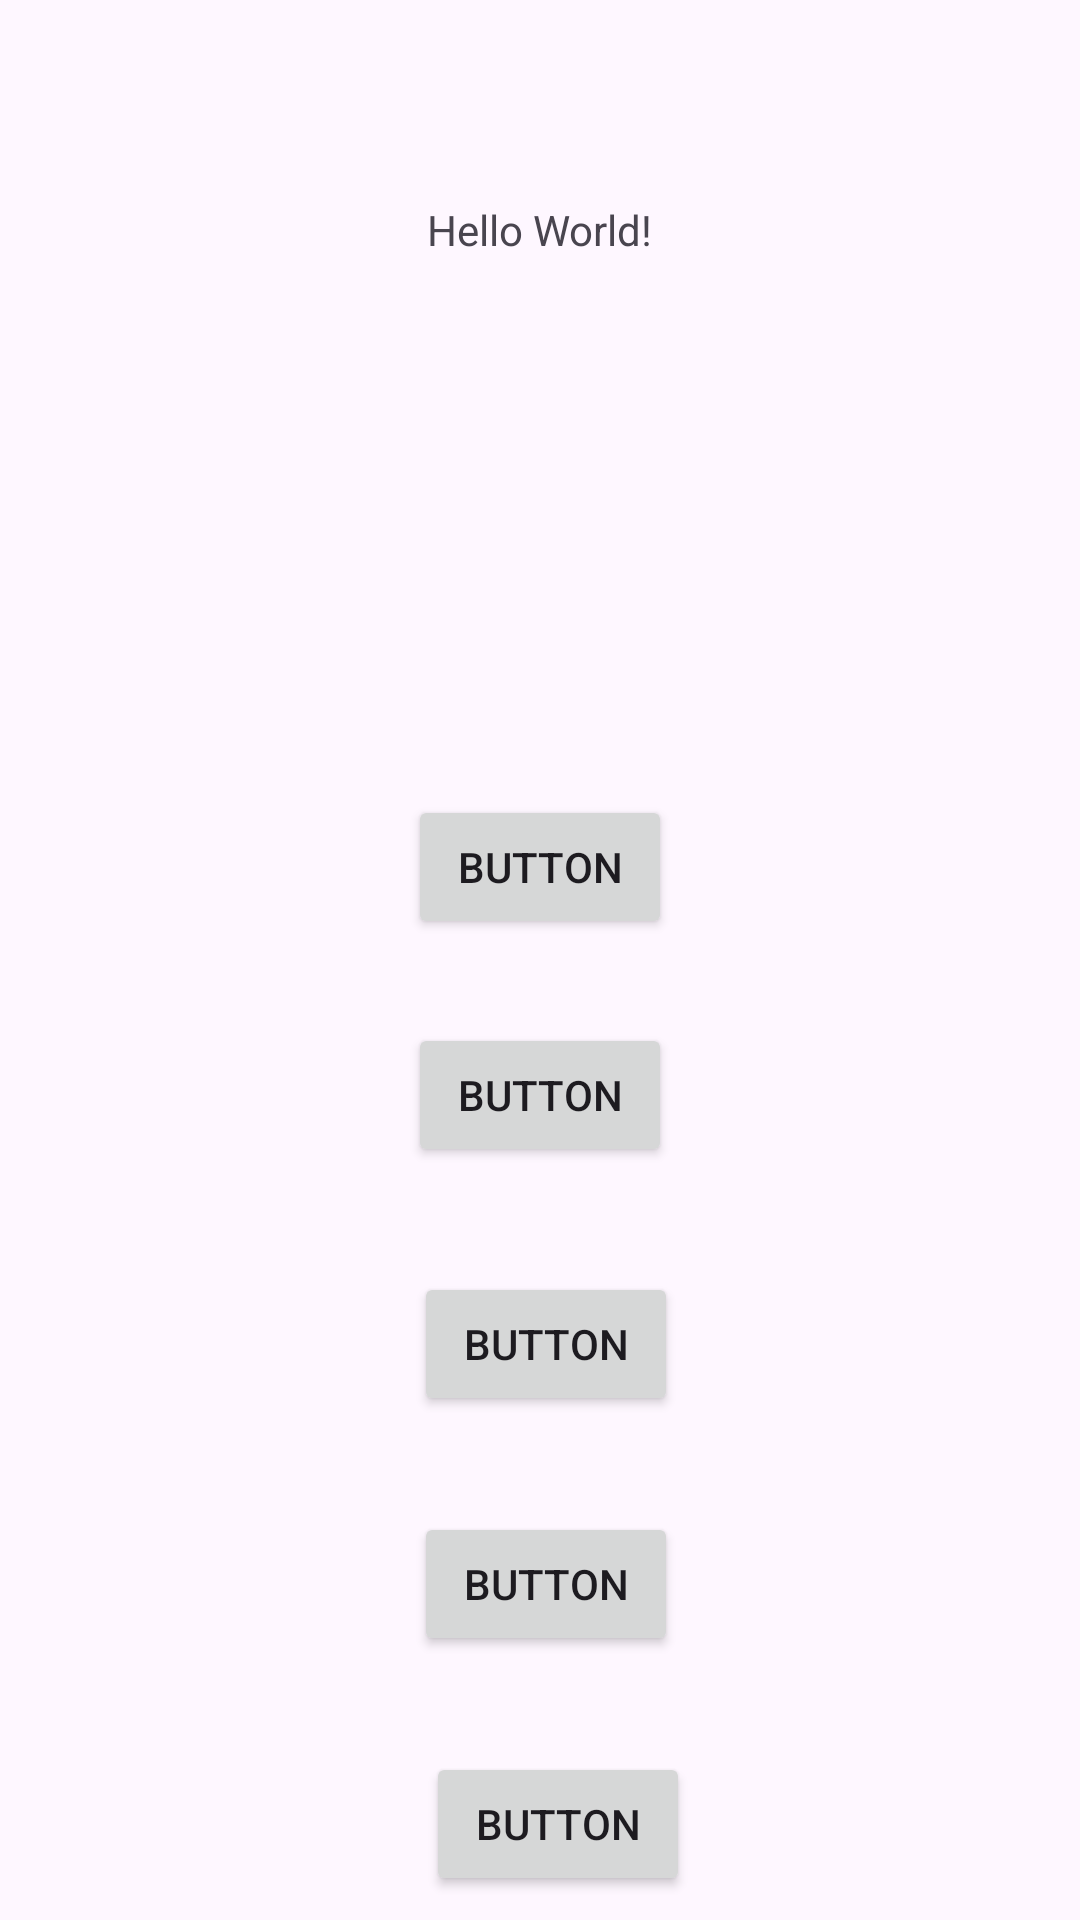

Android layout source for this screen:
<!-- AndroidManifest.xml: application theme Theme.TamilSounds -->
<!-- res/layout/activity_main.xml -->
<?xml version="1.0" encoding="utf-8"?>
<androidx.constraintlayout.widget.ConstraintLayout xmlns:android="http://schemas.android.com/apk/res/android"
    xmlns:app="http://schemas.android.com/apk/res-auto"
    xmlns:tools="http://schemas.android.com/tools"
    android:layout_width="match_parent"
    android:layout_height="match_parent"
    tools:context=".MainActivity">

    <TextView
        android:id="@+id/textView"
        android:layout_width="wrap_content"
        android:layout_height="wrap_content"
        android:text="Hello World!"
        app:layout_constraintBottom_toBottomOf="parent"
        app:layout_constraintEnd_toEndOf="parent"
        app:layout_constraintStart_toStartOf="parent"
        app:layout_constraintTop_toTopOf="parent"
        app:layout_constraintVertical_bias="0.108" />

    <Button
        android:id="@+id/button"
        android:layout_width="wrap_content"
        android:layout_height="wrap_content"
        android:layout_marginTop="265dp"
        android:text="Button"
        app:layout_constraintEnd_toEndOf="parent"
        app:layout_constraintStart_toStartOf="parent"
        app:layout_constraintTop_toTopOf="parent" />

    <Button
        android:id="@+id/button2"
        android:layout_width="wrap_content"
        android:layout_height="wrap_content"
        android:layout_marginTop="28dp"
        android:text="Button"
        app:layout_constraintStart_toStartOf="@+id/button"
        app:layout_constraintTop_toBottomOf="@+id/button" />

    <Button
        android:id="@+id/button3"
        android:layout_width="wrap_content"
        android:layout_height="wrap_content"
        android:layout_marginStart="2dp"
        android:layout_marginTop="35dp"
        android:text="Button"
        app:layout_constraintStart_toStartOf="@+id/button2"
        app:layout_constraintTop_toBottomOf="@+id/button2" />

    <Button
        android:id="@+id/button4"
        android:layout_width="wrap_content"
        android:layout_height="wrap_content"
        android:layout_marginTop="32dp"
        android:text="Button"
        app:layout_constraintStart_toStartOf="@+id/button3"
        app:layout_constraintTop_toBottomOf="@+id/button3" />

    <Button
        android:id="@+id/button5"
        android:layout_width="wrap_content"
        android:layout_height="wrap_content"
        android:layout_marginStart="4dp"
        android:layout_marginTop="32dp"
        android:text="Button"
        app:layout_constraintStart_toStartOf="@+id/button4"
        app:layout_constraintTop_toBottomOf="@+id/button4" />

</androidx.constraintlayout.widget.ConstraintLayout>
<!-- resources referenced by this layout -->
<resources>
  <style name="Theme.TamilSounds" parent="Base.Theme.TamilSounds" />
  <style name="Base.Theme.TamilSounds" parent="Theme.Material3.DayNight.NoActionBar">
          
          
      </style>
</resources>
